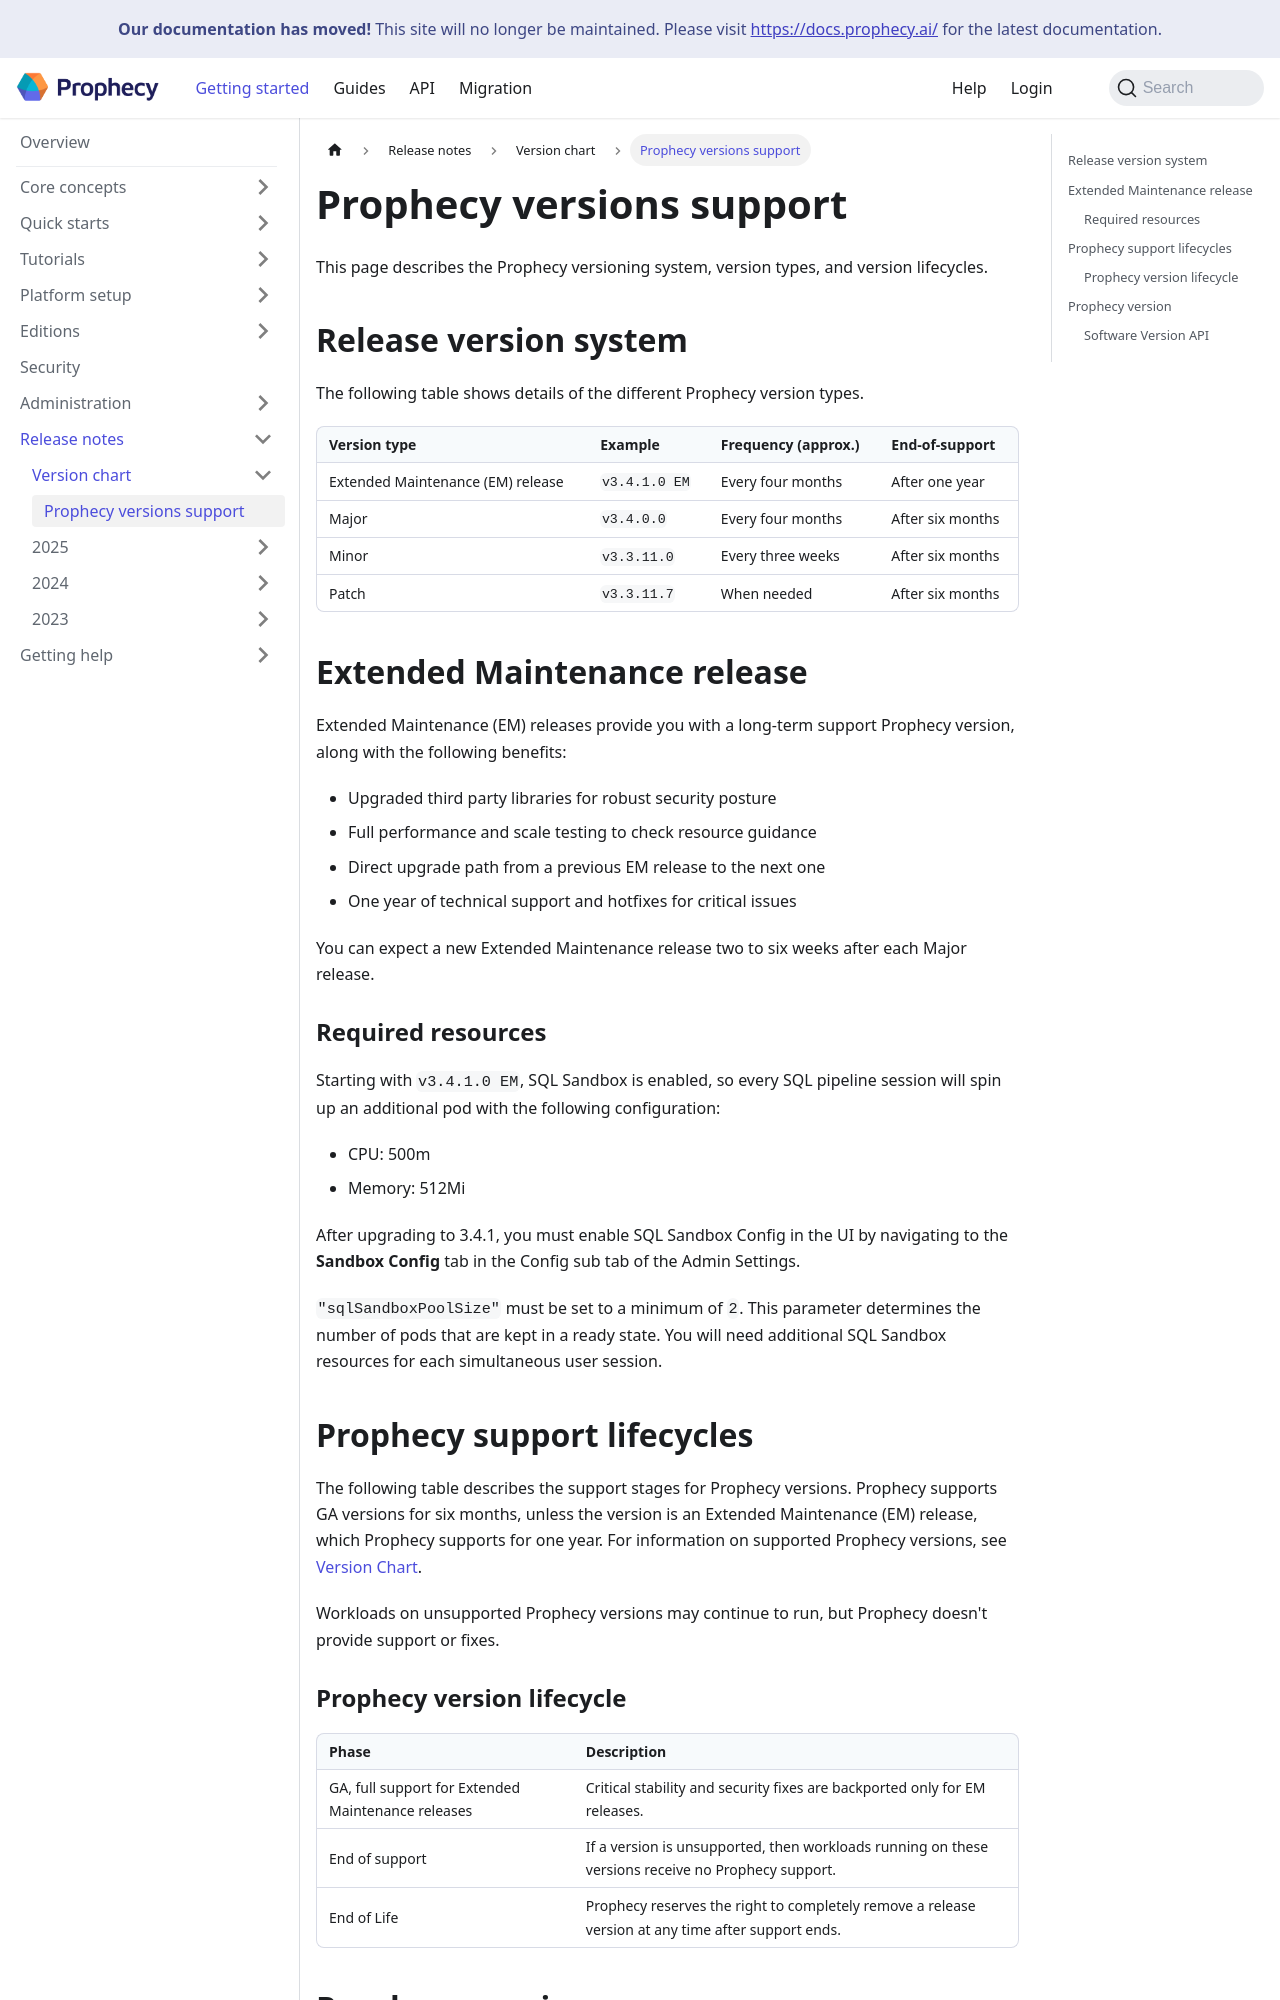

repository: SimpleDataLabsInc/prophecy-docs · page: release_notes/version_chart/versions_support/index.html · generator: docusaurus

---
title: Prophecy versions support
id: versions_support
description: Prophecy versions support
sidebar_position: 1
tags: [compatibility, matrix, version, chart, library, plib, plibs]
---

This page describes the Prophecy versioning system, version types, and version lifecycles.

## Release version system

The following table shows details of the different Prophecy version types.

| Version type                      | Example       | Frequency (approx.) | End-of-support   |
| --------------------------------- | ------------- | ------------------- | ---------------- |
| Extended Maintenance (EM) release | `v3.4.1.0 EM` | Every four months   | After one year   |
| Major                             | `v3.4.0.0`    | Every four months   | After six months |
| Minor                             | `v3.3.11.0`   | Every three weeks   | After six months |
| Patch                             | `v3.3.11.7`   | When needed         | After six months |

## Extended Maintenance release

Extended Maintenance (EM) releases provide you with a long-term support Prophecy version, along with the following benefits:

- Upgraded third party libraries for robust security posture
- Full performance and scale testing to check resource guidance
- Direct upgrade path from a previous EM release to the next one
- One year of technical support and hotfixes for critical issues

You can expect a new Extended Maintenance release two to six weeks after each Major release.

### Required resources

Starting with `v3.4.1.0 EM`, SQL Sandbox is enabled, so every SQL pipeline session will spin up an additional pod with the following configuration:

- CPU: 500m
- Memory: 512Mi

After upgrading to 3.4.1, you must enable SQL Sandbox Config in the UI by navigating to the **Sandbox Config** tab in the Config sub tab of the Admin Settings.

`"sqlSandboxPoolSize"` must be set to a minimum of `2`. This parameter determines the number of pods that are kept in a ready state. You will need additional SQL Sandbox resources for each simultaneous user session.

## Prophecy support lifecycles

The following table describes the support stages for Prophecy versions. Prophecy supports GA versions for six months, unless the version is an Extended Maintenance (EM) release, which Prophecy supports for one year. For information on supported Prophecy versions, see [Version Chart](/docs/release_notes/version_chart/version_chart.md).

Workloads on unsupported Prophecy versions may continue to run, but Prophecy doesn't provide support or fixes.
